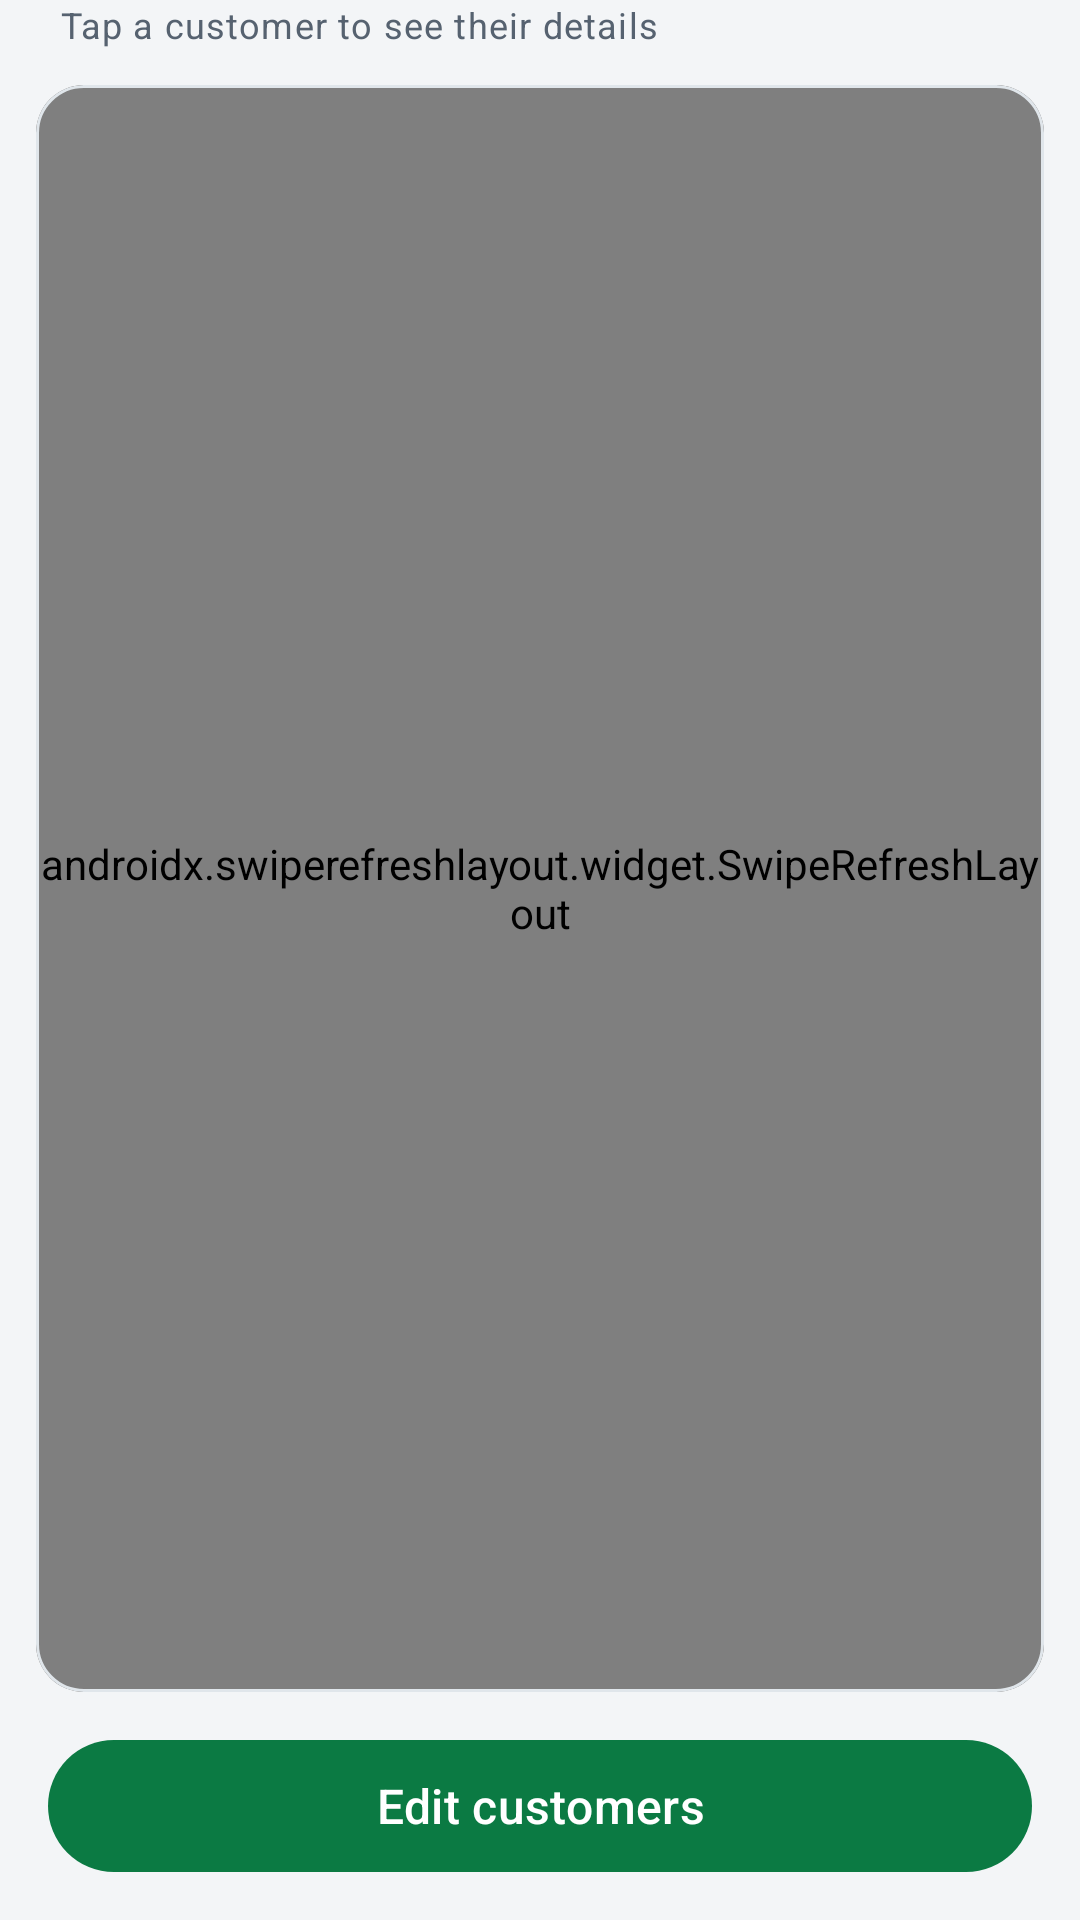

Android layout source for this screen:
<!-- AndroidManifest.xml: application theme AppTheme.Light -->
<!-- res/layout/all_customers_detail.xml -->
<?xml version="1.0" encoding="utf-8"?>
<androidx.constraintlayout.widget.ConstraintLayout
    xmlns:android="http://schemas.android.com/apk/res/android"
    xmlns:app="http://schemas.android.com/apk/res-auto"
    android:id="@+id/customers_root"
    android:layout_width="match_parent"
    android:layout_height="match_parent"
    android:background="?android:attr/colorBackground">

    <TextView
        android:id="@+id/customers_title"
        android:layout_width="0dp"
        android:layout_height="wrap_content"
        android:layout_marginStart="20dp"
        android:layout_marginTop="16dp"
        android:layout_marginEnd="20dp"
        android:visibility="gone"
        android:text="All customers"
        android:textAppearance="@style/TextAppearance.FrankMpesa.ScreenTitle"
        app:layout_constraintEnd_toEndOf="parent"
        app:layout_constraintStart_toStartOf="parent"
        app:layout_constraintTop_toTopOf="parent" />

    <TextView
        android:id="@+id/customers_subtitle"
        android:layout_width="0dp"
        android:layout_height="wrap_content"
        android:layout_marginStart="20dp"
        android:layout_marginEnd="20dp"
        android:text="Tap a customer to see their details"
        android:textAppearance="@style/TextAppearance.FrankMpesa.Caption"
        app:layout_constraintEnd_toEndOf="parent"
        app:layout_constraintStart_toStartOf="parent"
        app:layout_constraintTop_toBottomOf="@id/customers_title" />

    <com.google.android.material.card.MaterialCardView
        android:id="@+id/customers_card"
        android:layout_width="0dp"
        android:layout_height="0dp"
        android:layout_marginStart="12dp"
        android:layout_marginTop="12dp"
        android:layout_marginEnd="12dp"
        android:layout_marginBottom="12dp"
        app:cardElevation="0dp"
        app:layout_constraintBottom_toTopOf="@id/button"
        app:layout_constraintEnd_toEndOf="parent"
        app:layout_constraintStart_toStartOf="parent"
        app:layout_constraintTop_toBottomOf="@id/customers_subtitle">

        <LinearLayout
            android:layout_width="match_parent"
            android:layout_height="match_parent"
            android:orientation="vertical">

            
            <FrameLayout
                android:id="@+id/customersframework"
                android:layout_width="match_parent"
                android:layout_height="wrap_content"
                android:background="?attr/colorSurfaceContainer" />

            
            <androidx.swiperefreshlayout.widget.SwipeRefreshLayout
                android:id="@+id/customers_refresh"
                android:layout_width="match_parent"
                android:layout_height="match_parent">

                <androidx.recyclerview.widget.RecyclerView
                    android:id="@+id/customersRecyclerView"
                    android:layout_width="match_parent"
                    android:layout_height="match_parent"
                    android:clipToPadding="false"
                    android:paddingTop="4dp"
                    android:paddingBottom="8dp"
                    android:scrollbars="vertical" />
            </androidx.swiperefreshlayout.widget.SwipeRefreshLayout>
        </LinearLayout>
    </com.google.android.material.card.MaterialCardView>

    <com.google.android.material.button.MaterialButton
        android:id="@+id/button"
        style="@style/Widget.FrankMpesa.Button"
        android:layout_width="0dp"
        android:layout_height="wrap_content"
        android:layout_marginStart="16dp"
        android:layout_marginEnd="16dp"
        android:layout_marginBottom="12dp"
        android:text="Edit customers"
        app:layout_constraintBottom_toBottomOf="parent"
        app:layout_constraintEnd_toEndOf="parent"
        app:layout_constraintStart_toStartOf="parent" />

</androidx.constraintlayout.widget.ConstraintLayout>
<!-- resources referenced by this layout -->
<resources>
  <style name="TextAppearance.FrankMpesa.Caption" parent="TextAppearance.Material3.BodySmall">
          <item name="android:textColor">?attr/colorOnSurfaceVariant</item>
      </style>
  <style name="TextAppearance.FrankMpesa.ScreenTitle" parent="TextAppearance.Material3.TitleLarge">
          <item name="android:textColor">?attr/colorOnSurface</item>
          <item name="android:textStyle">bold</item>
      </style>
  <style name="TextAppearance.FrankMpesa.Button" parent="TextAppearance.Material3.LabelLarge">
          <item name="android:textSize">16sp</item>
          <item name="android:textAllCaps">false</item>
      </style>
  <color name="brand_green">#0B7A43</color>
  <color name="white">#FFFFFF</color>
  <color name="brand_green_container">#D4F1E0</color>
  <color name="brand_on_green_container">#002111</color>
  <color name="dark_brand_green">#62D394</color>
  <color name="brand_navy">#1F3A5F</color>
  <color name="brand_navy_container">#DCE7F5</color>
  <color name="brand_on_navy_container">#0A1C33</color>
  <color name="brand_gold">#9A6700</color>
  <color name="brand_gold_container">#FFE7B3</color>
  <color name="brand_on_gold_container">#2B1B00</color>
  <color name="status_error">#C62828</color>
  <color name="status_error_container">#FDE3E3</color>
  <color name="neutral_background">#F3F5F7</color>
  <color name="neutral_on_surface">#17212B</color>
  <color name="neutral_surface">#FFFFFF</color>
  <color name="neutral_surface_variant">#E9EEF2</color>
  <color name="neutral_on_surface_variant">#566270</color>
  <color name="neutral_outline">#C3CCD5</color>
  <color name="neutral_outline_variant">#E0E6EB</color>
  <color name="light_Primarycolor">#17212B</color>
  <color name="light_Primary_background">#F3F5F7</color>
  <color name="light_background_menus">#FFFFFFFF</color>
  <color name="light_toobar_backgroundcolor">#0B7A43</color>
  <color name="light_textcolor">#17212B</color>
  <color name="light_recycler_backgroundcolor">#F3F5F7</color>
  <color name="light_FloatingActionButton_backgroundcolor">#0B7A43</color>
  <color name="light_app_description_backgroundcolor">#0B7A43</color>
  <color name="light_app_description_color">#FFFFFFFF</color>
  <color name="light_bottombtnsoptionsbackgroundcolor">#FFFFFF</color>
  <color name="light_Deletebutton">#C62828</color>
  <color name="light_editbtncolor">#1F3A5F</color>
  <color name="light_rowbackground">#FFFFFFFF</color>
  <color name="light_rowborder">#E0E6EB</color>
  <color name="light_customersrecyclerbackground">#F3F5F7</color>
  <color name="light_customersheaderbackground">#1F3A5F</color>
  <color name="light_kisenyi_summary_salesColor">#1E8E3E</color>
  <color name="light_kisenyi_summary_buysColor">#D98E04</color>
  <color name="light_kisenyi_summary_expensesColor">#D93025</color>
  <color name="light_kisenyi_summary_openingColor">#1A6FD1</color>
  <color name="light_kisenyi_summary_expectedColor">#7B4FB3</color>
  <color name="light_kisenyi_summary_recordedColor">#1F3A5F</color>
  <style name="Widget.FrankMpesa.Card" parent="Widget.Material3.CardView.Outlined">
          <item name="cardCornerRadius">16dp</item>
          <item name="strokeColor">?attr/colorOutlineVariant</item>
          <item name="cardBackgroundColor">?attr/colorSurface</item>
      </style>
  <style name="Widget.FrankMpesa.Fab" parent="Widget.Material3.FloatingActionButton.Primary">
          <item name="backgroundTint">?attr/colorPrimary</item>
          <item name="tint">?attr/colorOnPrimary</item>
      </style>
  <color name="status_bar_light">#075C32</color>
  <color name="navigation_bar_light">#F3F5F7</color>
  <style name="TextAppearance.FrankMpesa.Tab" parent="TextAppearance.Material3.TitleSmall">
          <item name="android:textAllCaps">false</item>
      </style>
</resources>
